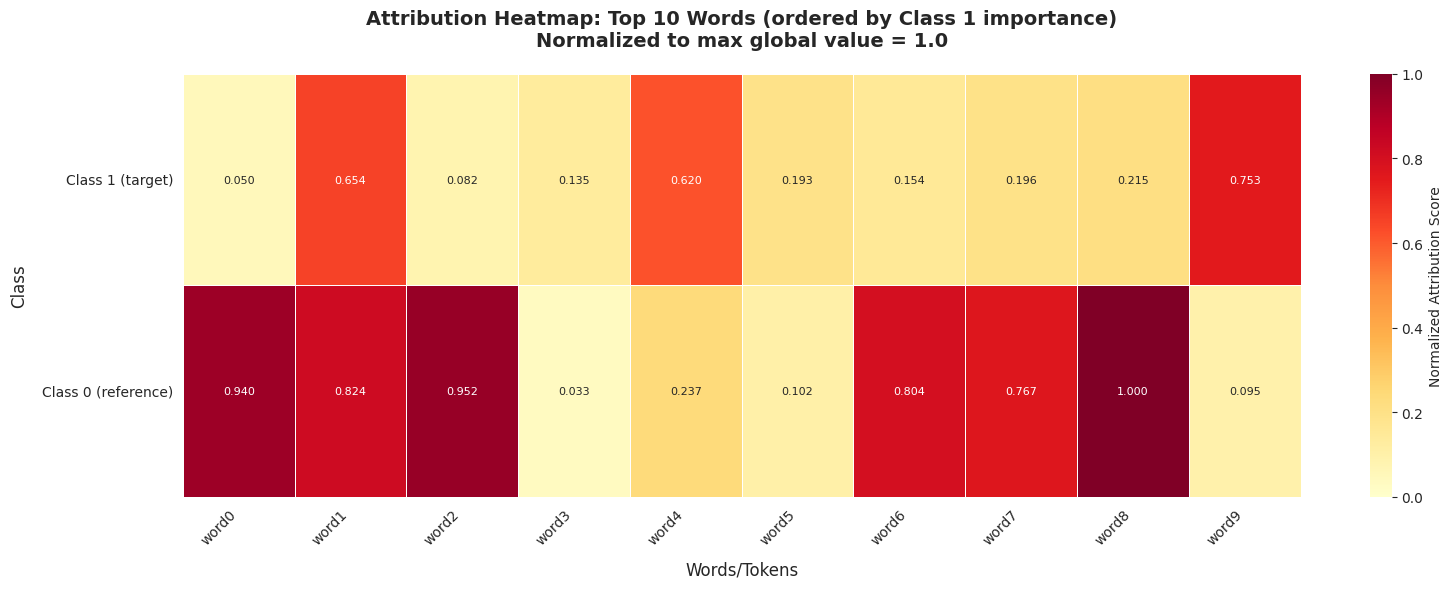
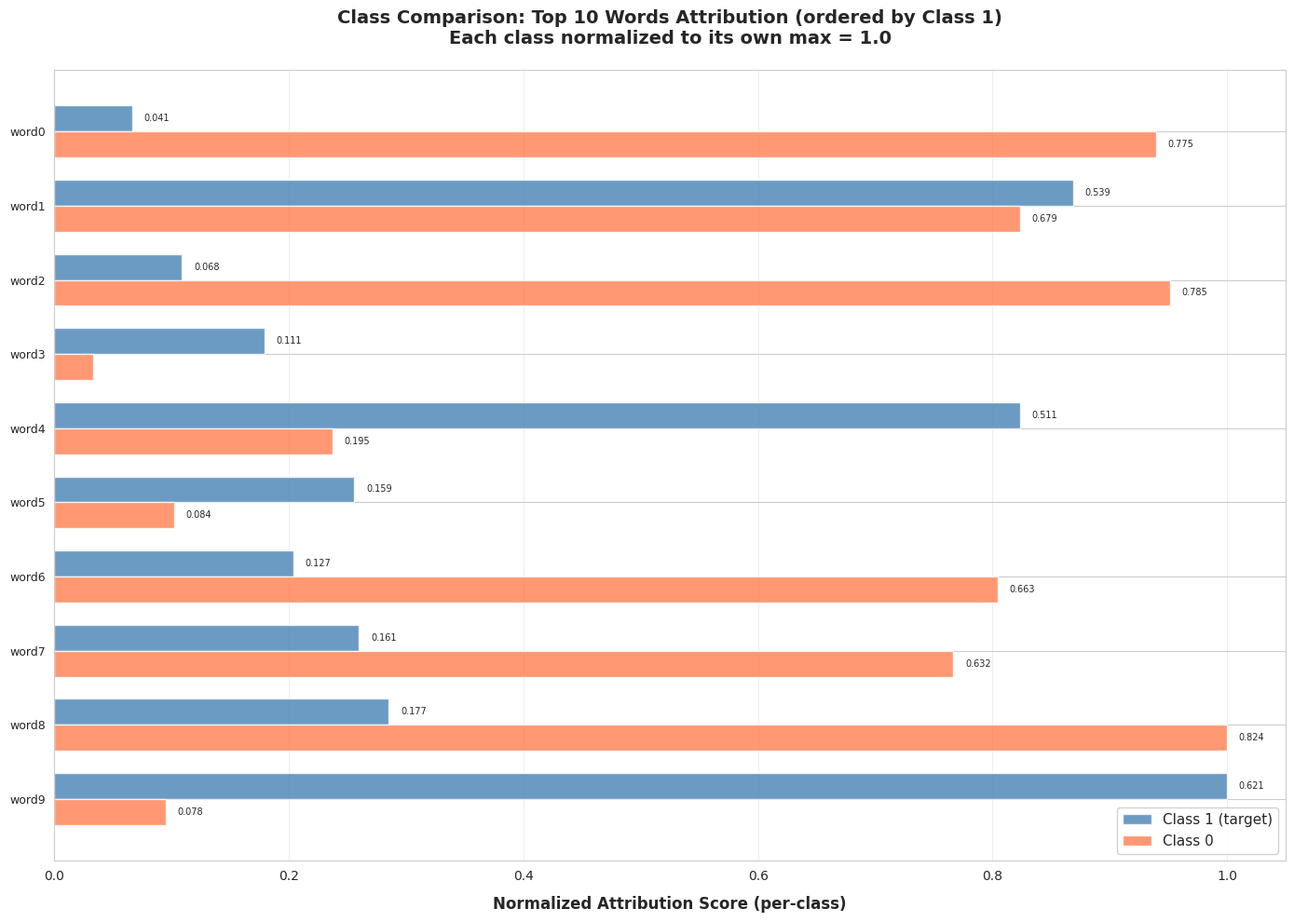

Python code for these plots, in order:
"""
Visualization Module per Explainability
Crea heatmap e istogrammi comparativi per l'analisi delle attribution
"""

import json
import matplotlib.pyplot as plt
import seaborn as sns
import numpy as np
from typing import Dict, List
from pathlib import Path


# Configurazione stile
sns.set_style("whitegrid")
plt.rcParams['figure.figsize'] = (14, 8)
plt.rcParams['font.size'] = 10


def _load_italian_translations() -> Dict[str, str]:
    """
    Carica traduzioni dal file JSON e crea mapping inglese -> italiano
    
    Returns:
        Dict[str, str]: Mapping da azione inglese a azione italiana
    """
    translation_file = Path(__file__).parent.parent.parent / "data" / "translation_cache.json"
    
    if not translation_file.exists():
        print(f"⚠️  Translation file not found: {translation_file}")
        return {}
    
    try:
        with open(translation_file, 'r', encoding='utf-8') as f:
            translations = json.load(f)
        
        # Inverti mapping: inglese -> italiano
        english_to_italian = {v: k for k, v in translations.items()}
        
        return english_to_italian
        
    except Exception as e:
        print(f"⚠️  Error loading translations: {e}")
        return {}


def _translate_to_italian(action_english: str, translations: Dict[str, str]) -> str:
    """
    Traduce azione da inglese a italiano usando il dizionario
    
    Args:
        action_english: Nome azione in inglese
        translations: Dizionario inglese -> italiano
        
    Returns:
        Nome azione in italiano (o inglese se traduzione non trovata)
    """
    return translations.get(action_english, action_english)


def plot_attention_heatmap(
    top_words_class_0: Dict[str, float],
    top_words_class_1: Dict[str, float],
    top_k: int = 25,
    save_path: str = None,
    normalize_global: bool = True
):
    """
    Crea heatmap che mostra top-K parole per Classe 0 e Classe 1
    
    Normalizzazione: tutto normalizzato a 1, dove 1 = valore massimo globale
    
    Args:
        top_words_class_0: Dict parola -> score per classe 0
        top_words_class_1: Dict parola -> score per classe 1
        top_k: Numero di parole da visualizzare
        save_path: Path dove salvare il plot
        normalize_global: Se True, normalizza al max globale (cross-class)
    """
    # FOCUS: Prendi top-K parole per CLASSE 1 (ordinate per score decrescente)
    words_c1 = list(top_words_class_1.keys())[:top_k]
    scores_c1 = [top_words_class_1[w] for w in words_c1]

    # Per classe 0, prendi score delle stesse parole (se presenti) o 0
    scores_c0 = [top_words_class_0.get(word, 0.0) for word in words_c1]

    # Normalizzazione globale (safe: gestisce liste vuote)
    if normalize_global:
        candidates: List[float] = []
        if scores_c1:
            candidates.append(max(scores_c1))
        if scores_c0:
            candidates.append(max(scores_c0))
        max_score = max(candidates) if candidates else 0.0
        if max_score > 0:
            scores_c0_norm = [s / max_score for s in scores_c0]
            scores_c1_norm = [s / max_score for s in scores_c1]
        else:
            scores_c0_norm = [0.0 for _ in scores_c0]
            scores_c1_norm = [0.0 for _ in scores_c1]
    else:
        scores_c0_norm = scores_c0
        scores_c1_norm = scores_c1

    # Crea matrice per heatmap — Classe 1 in ALTO (focus principale)
    data = np.array([scores_c1_norm, scores_c0_norm])

    # Plot
    fig, ax = plt.subplots(figsize=(16, 6))

    sns.heatmap(
        data,
        xticklabels=words_c1,
        yticklabels=['Class 1 (target)', 'Class 0 (reference)'],
        cmap='YlOrRd',
        annot=True,
        fmt='.3f',
        cbar_kws={'label': 'Normalized Attribution Score'},
        vmin=0,
        vmax=1,
        linewidths=0.5,
        ax=ax,
        annot_kws={'fontsize': 8}
    )

    # Rotazione labels
    plt.xticks(rotation=45, ha='right')
    plt.yticks(rotation=0, ha='left')

    # Titolo e labels (FOCUS su Classe 1)
    plt.title(
        f'Attribution Heatmap: Top {top_k} Words (ordered by Class 1 importance)\n'
        f'Normalized to max global value = 1.0',
        fontsize=14,
        fontweight='bold',
        pad=20
    )
    plt.xlabel('Words/Tokens', fontsize=12, labelpad=10)
    plt.ylabel('Class', fontsize=12, labelpad=10)
    fig.subplots_adjust(left=0.22)
    ax.set_yticklabels(['Class 1 (target)', 'Class 0 (reference)'], rotation=0, ha='right', fontsize=10)

    plt.tight_layout()
    
    # Salva
    if save_path:
        save_path = Path(save_path)
        save_path.parent.mkdir(parents=True, exist_ok=True)
        plt.savefig(save_path, dpi=300, bbox_inches='tight')
        print(f"✅ Heatmap salvata: {save_path}")
    
    plt.close()
    
    return fig


def plot_class_comparison(
    top_words_class_0: Dict[str, float],
    top_words_class_1: Dict[str, float],
    top_k: int = 25,
    save_path: str = None
):
    """
    Crea istogramma comparativo per Classe 0 e Classe 1 (ORIZZONTALE)
    
    Normalizzazione SEPARATA per classe:
    - Max valore per classe 0 = max tra i top_k di classe 0
    - Max valore per classe 1 = max tra i top_k di classe 1
    
    Args:
        top_words_class_0: Dict parola -> score per classe 0
        top_words_class_1: Dict parola -> score per classe 1
        top_k: Numero di parole da visualizzare
        save_path: Path dove salvare il plot
    """
    # FOCUS: Top-K parole per CLASSE 1 (ordinate decrescente)
    words_c1 = list(top_words_class_1.keys())[:top_k]
    scores_c1 = [top_words_class_1[w] for w in words_c1]

    # Score classe 0 per le stesse parole
    scores_c0 = [top_words_class_0.get(w, 0.0) for w in words_c1]

    # Normalizzazione per-class: ogni classe al proprio max
    max_c0 = max(scores_c0) if scores_c0 else 0.0
    max_c1 = max(scores_c1) if scores_c1 else 0.0

    scores_c0_norm = [s / max_c0 for s in scores_c0] if max_c0 > 0 else [0.0] * len(scores_c0)
    scores_c1_norm = [s / max_c1 for s in scores_c1] if max_c1 > 0 else [0.0] * len(scores_c1)

    # Setup plot ORIZZONTALE
    fig, ax = plt.subplots(figsize=(14, 10))

    x = np.arange(len(words_c1))
    width = 0.35

    # Classe 1 in evidenza (barra superiore)
    bars1 = ax.barh(
        x - width/2,
        scores_c1_norm,
        width,
        label='Class 1 (target)',
        color='steelblue',
        alpha=0.8
    )

    bars2 = ax.barh(
        x + width/2,
        scores_c0_norm,
        width,
        label='Class 0',
        color='coral',
        alpha=0.8
    )

    # Aggiungi valori sulle barre
    for bars, scores_original in [(bars1, scores_c1), (bars2, scores_c0)]:
        for bar, score_orig in zip(bars, scores_original):
            width_val = bar.get_width()
            if width_val > 0.05:  # Mostra solo se barra visibile
                ax.text(
                    width_val + 0.01,
                    bar.get_y() + bar.get_height()/2,
                    f'{score_orig:.3f}',
                    ha='left',
                    va='center',
                    fontsize=7
                )

    # Configurazione assi
    ax.set_yticks(x)
    ax.set_yticklabels(words_c1, fontsize=9)
    ax.set_xlabel('Normalized Attribution Score (per-class)', fontsize=12, fontweight='bold', labelpad=10)
    ax.set_title(
        f'Class Comparison: Top {top_k} Words Attribution (ordered by Class 1)\n'
        f'Each class normalized to its own max = 1.0',
        fontsize=14,
        fontweight='bold',
        pad=20
    )
    ax.legend(loc='lower right', fontsize=11, framealpha=0.9)
    ax.grid(axis='x', alpha=0.3)
    ax.invert_yaxis()  # Top word in alto
    
    plt.tight_layout()
    
    # Salva
    if save_path:
        save_path = Path(save_path)
        save_path.parent.mkdir(parents=True, exist_ok=True)
        plt.savefig(save_path, dpi=300, bbox_inches='tight')
        print(f"✅ Istogramma salvato: {save_path}")
    
    plt.close()
    
    return fig


def plot_action_importance(
    action_stats_class_0: Dict,
    action_stats_class_1: Dict,
    top_k: int = 15,
    save_path: str = None,
    metric: str = 'mean_score'
):
    """
    Plot importanza delle azioni cliniche aggregate
    
    Args:
        action_stats_class_0: Stats azioni per classe 0
        action_stats_class_1: Stats azioni per classe 1
        top_k: Numero di azioni da mostrare
        save_path: Path salvataggio
        metric: Metrica da plottare ('mean_score', 'total_score', 'count')
    """
    # Estrai top-K azioni per classe 0
    actions_c0 = sorted(
        action_stats_class_0.items(),
        key=lambda x: x[1][metric],
        reverse=True
    )[:top_k]
    
    action_names = [a[0] for a in actions_c0]
    scores_c0 = [a[1][metric] for a in actions_c0]
    
    # Score corrispondenti per classe 1
    scores_c1 = [
        action_stats_class_1.get(action, {}).get(metric, 0.0)
        for action in action_names
    ]
    
    # Normalizza
    max_score = max(max(scores_c0), max(scores_c1)) if scores_c1 else max(scores_c0)
    if max_score > 0:
        scores_c0_norm = [s / max_score for s in scores_c0]
        scores_c1_norm = [s / max_score for s in scores_c1]
    else:
        scores_c0_norm = scores_c0
        scores_c1_norm = scores_c1
    
    # Plot
    fig, ax = plt.subplots(figsize=(14, 10))
    
    y = np.arange(len(action_names))
    height = 0.35
    
    bars1 = ax.barh(
        y - height/2,
        scores_c0_norm,
        height,
        label='Class 0 ',
        color='#3498db',
        alpha=0.8
    )
    
    bars2 = ax.barh(
        y + height/2,
        scores_c1_norm,
        height,
        label='Class 1 ',
        color='#e74c3c',
        alpha=0.8
    )
    
    ax.set_yticks(y)
    ax.set_yticklabels(action_names, fontsize=9)
    ax.set_xlabel(f'Normalized {metric.replace("_", " ").title()}', fontsize=12)
    ax.set_title(
        f'Clinical Action Importance: Top {top_k} Actions\n'
        f'Metric: {metric.replace("_", " ").title()}',
        fontsize=14,
        fontweight='bold',
        pad=20
    )
    ax.legend(loc='lower right', fontsize=10)
    ax.xaxis.grid(True, linestyle='--', alpha=0.3)
    
    plt.tight_layout()
    
    if save_path:
        save_path = Path(save_path)
        save_path.parent.mkdir(parents=True, exist_ok=True)
        plt.savefig(save_path, dpi=300, bbox_inches='tight')
        print(f"✅ Action importance plot salvato: {save_path}")
    
    plt.close()
    
    return fig


def plot_clinical_actions_heatmap(
    actions_class_0: Dict[str, Dict],
    actions_class_1: Dict[str, Dict],
    top_k: int = 25,
    save_path: str = None,
    normalize_global: bool = True
):
    """
    Crea heatmap per AZIONI CLINICHE invece di parole singole
    
    Args:
        actions_class_0: Dict azione -> {'mean_score', 'count', ...} per classe 0
        actions_class_1: Dict azione -> {'mean_score', 'count', ...} per classe 1
        top_k: Numero di azioni da visualizzare
        save_path: Path dove salvare il plot
        normalize_global: Se True, normalizza al max globale
    """
    # FOCUS: Ordina azioni per mean_score decrescente della CLASSE 1
    sorted_actions_c1 = sorted(
        actions_class_1.items(),
        key=lambda x: x[1]['mean_score'],
        reverse=True
    )[:top_k]

    # Carica traduzioni inglese -> italiano
    translations = _load_italian_translations()

    # Estrai nomi azioni e scores per Classe 1
    action_names_english = [action for action, _ in sorted_actions_c1]
    scores_c1 = [stats['mean_score'] for _, stats in sorted_actions_c1]

    # Traduci azioni in italiano
    action_names_italian = [_translate_to_italian(action, translations)
                            for action in action_names_english]

    # Per classe 0, prendi score delle stesse azioni (se presenti) o 0
    scores_c0 = [
        actions_class_0[action]['mean_score'] if action in actions_class_0 else 0.0
        for action in action_names_english
    ]

    # Normalizzazione globale (safe: evita max() su liste vuote)
    if normalize_global:
        candidates: List[float] = []
        if scores_c1:
            candidates.append(max(scores_c1))
        if scores_c0:
            candidates.append(max(scores_c0))
        max_score = max(candidates) if candidates else 0.0
        if max_score > 0:
            scores_c0 = [s / max_score for s in scores_c0]
            scores_c1 = [s / max_score for s in scores_c1]

    # Crea matrice 2xN — Classe 1 in ALTO (focus principale)
    data = np.array([scores_c1, scores_c0])

    # Trunca nomi azioni troppo lunghi (usa italiano)
    action_labels = [action[:50] + '...' if len(action) > 50 else action
                     for action in action_names_italian]

    # Plot
    fig, ax = plt.subplots(figsize=(16, 4))

    sns.heatmap(
        data,
        xticklabels=action_labels,
        yticklabels=['Class 1 (target)', 'Class 0 (reference)'],
        cmap='YlOrRd',
        annot=True,
        fmt='.3f',
        cbar=True,
        vmin=0,
        vmax=1,
        ax=ax,
        cbar_kws={'label': 'Attribution Score (normalized)'},
        annot_kws={'fontsize': 8}
    )

    plt.title(f'Top-{top_k} Clinical Actions Attribution Heatmap\n(Ordered by Class 1 importance)',
              fontsize=14, fontweight='bold')
    plt.xlabel('Clinical Actions', fontsize=12)
    plt.ylabel('Class', fontsize=12)
    plt.xticks(rotation=45, ha='right')
    fig.subplots_adjust(left=0.22)
    ax.set_yticklabels(['Class 1 (target)', 'Class 0 (reference)'], rotation=0, ha='right', fontsize=10)
    plt.tight_layout()
    
    if save_path:
        save_path = Path(save_path)
        save_path.parent.mkdir(parents=True, exist_ok=True)
        plt.savefig(save_path, dpi=300, bbox_inches='tight')
        print(f"✅ Clinical actions heatmap salvata: {save_path}")
    
    plt.close()
    
    return fig


def plot_clinical_actions_comparison(
    actions_class_0: Dict[str, Dict],
    actions_class_1: Dict[str, Dict],
    top_k: int = 25,
    save_path: str = None
):
    """
    Crea istogramma comparativo per AZIONI CLINICHE invece di parole singole
    
    Args:
        actions_class_0: Dict azione -> {'mean_score', 'count', ...} per classe 0
        actions_class_1: Dict azione -> {'mean_score', 'count', ...} per classe 1
        top_k: Numero di azioni da visualizzare
        save_path: Path dove salvare il plot
    """
    # FOCUS: Ordina azioni per mean_score decrescente della CLASSE 1
    sorted_actions_c1 = sorted(
        actions_class_1.items(),
        key=lambda x: x[1]['mean_score'],
        reverse=True
    )[:top_k]

    # Carica traduzioni inglese -> italiano
    translations = _load_italian_translations()

    # Estrai nomi azioni e scores per Classe 1
    action_names_english = [action for action, _ in sorted_actions_c1]
    scores_c1 = [stats['mean_score'] for _, stats in sorted_actions_c1]

    # Traduci azioni in italiano
    action_names_italian = [_translate_to_italian(action, translations)
                            for action in action_names_english]

    # Per classe 0, prendi score delle stesse azioni
    scores_c0 = [
        actions_class_0[action]['mean_score'] if action in actions_class_0 else 0.0
        for action in action_names_english
    ]

    # Normalizzazione per-class: ogni classe al proprio max
    max_c0 = max(scores_c0) if scores_c0 else 0.0
    max_c1 = max(scores_c1) if scores_c1 else 0.0

    scores_c0_norm = [s / max_c0 for s in scores_c0] if max_c0 > 0 else [0.0] * len(scores_c0)
    scores_c1_norm = [s / max_c1 for s in scores_c1] if max_c1 > 0 else [0.0] * len(scores_c1)

    # Trunca nomi azioni (usa italiano)
    action_labels = [action[:50] + '...' if len(action) > 50 else action
                     for action in action_names_italian]

    # Plot
    fig, ax = plt.subplots(figsize=(14, 10))

    x = np.arange(len(action_labels))
    width = 0.35

    # Classe 1 in evidenza (barra superiore)
    bars1 = ax.barh(x - width/2, scores_c1_norm, width,
                    label='Class 1 (target)', color='steelblue', alpha=0.8)
    bars2 = ax.barh(x + width/2, scores_c0_norm, width,
                    label='Class 0', color='coral', alpha=0.8)

    # Labels e styling
    ax.set_yticks(x)
    ax.set_yticklabels(action_labels, fontsize=9)
    ax.set_xlabel('Attribution Score (each class normalized to own max = 1.0)', fontsize=12)
    ax.set_title(f'Top-{top_k} Clinical Actions Comparison\n(Ordered by Class 1, per-class normalization)',
                 fontsize=14, fontweight='bold')
    ax.legend(fontsize=11, loc='lower right')
    ax.grid(axis='x', alpha=0.3)
    ax.invert_yaxis()  # Top action in alto

    # Aggiungi valori sulle barre (solo se > 0.05)
    for bars in [bars1, bars2]:
        for bar in bars:
            width_val = bar.get_width()
            if width_val > 0.05:
                ax.text(width_val + 0.01, bar.get_y() + bar.get_height()/2,
                        f'{width_val:.3f}',
                        ha='left', va='center', fontsize=7)
    
    plt.tight_layout()
    
    if save_path:
        save_path = Path(save_path)
        save_path.parent.mkdir(parents=True, exist_ok=True)
        plt.savefig(save_path, dpi=300, bbox_inches='tight')
        print(f"✅ Clinical actions comparison salvato: {save_path}")
    
    plt.close()
    
    return fig


if __name__ == "__main__":
    print("Visualization module for explainability")
    
    # Test esempio
    test_words_c0 = {f"word{i}": np.random.rand() for i in range(30)}
    test_words_c1 = {f"word{i}": np.random.rand() * 0.7 for i in range(30)}
    
    print("\n🎨 Test visualization functions...")
    plot_attention_heatmap(test_words_c0, test_words_c1, top_k=10)
    print("✅ Heatmap test OK")
    
    plot_class_comparison(test_words_c0, test_words_c1, top_k=10)
    print("✅ Comparison histogram test OK")
